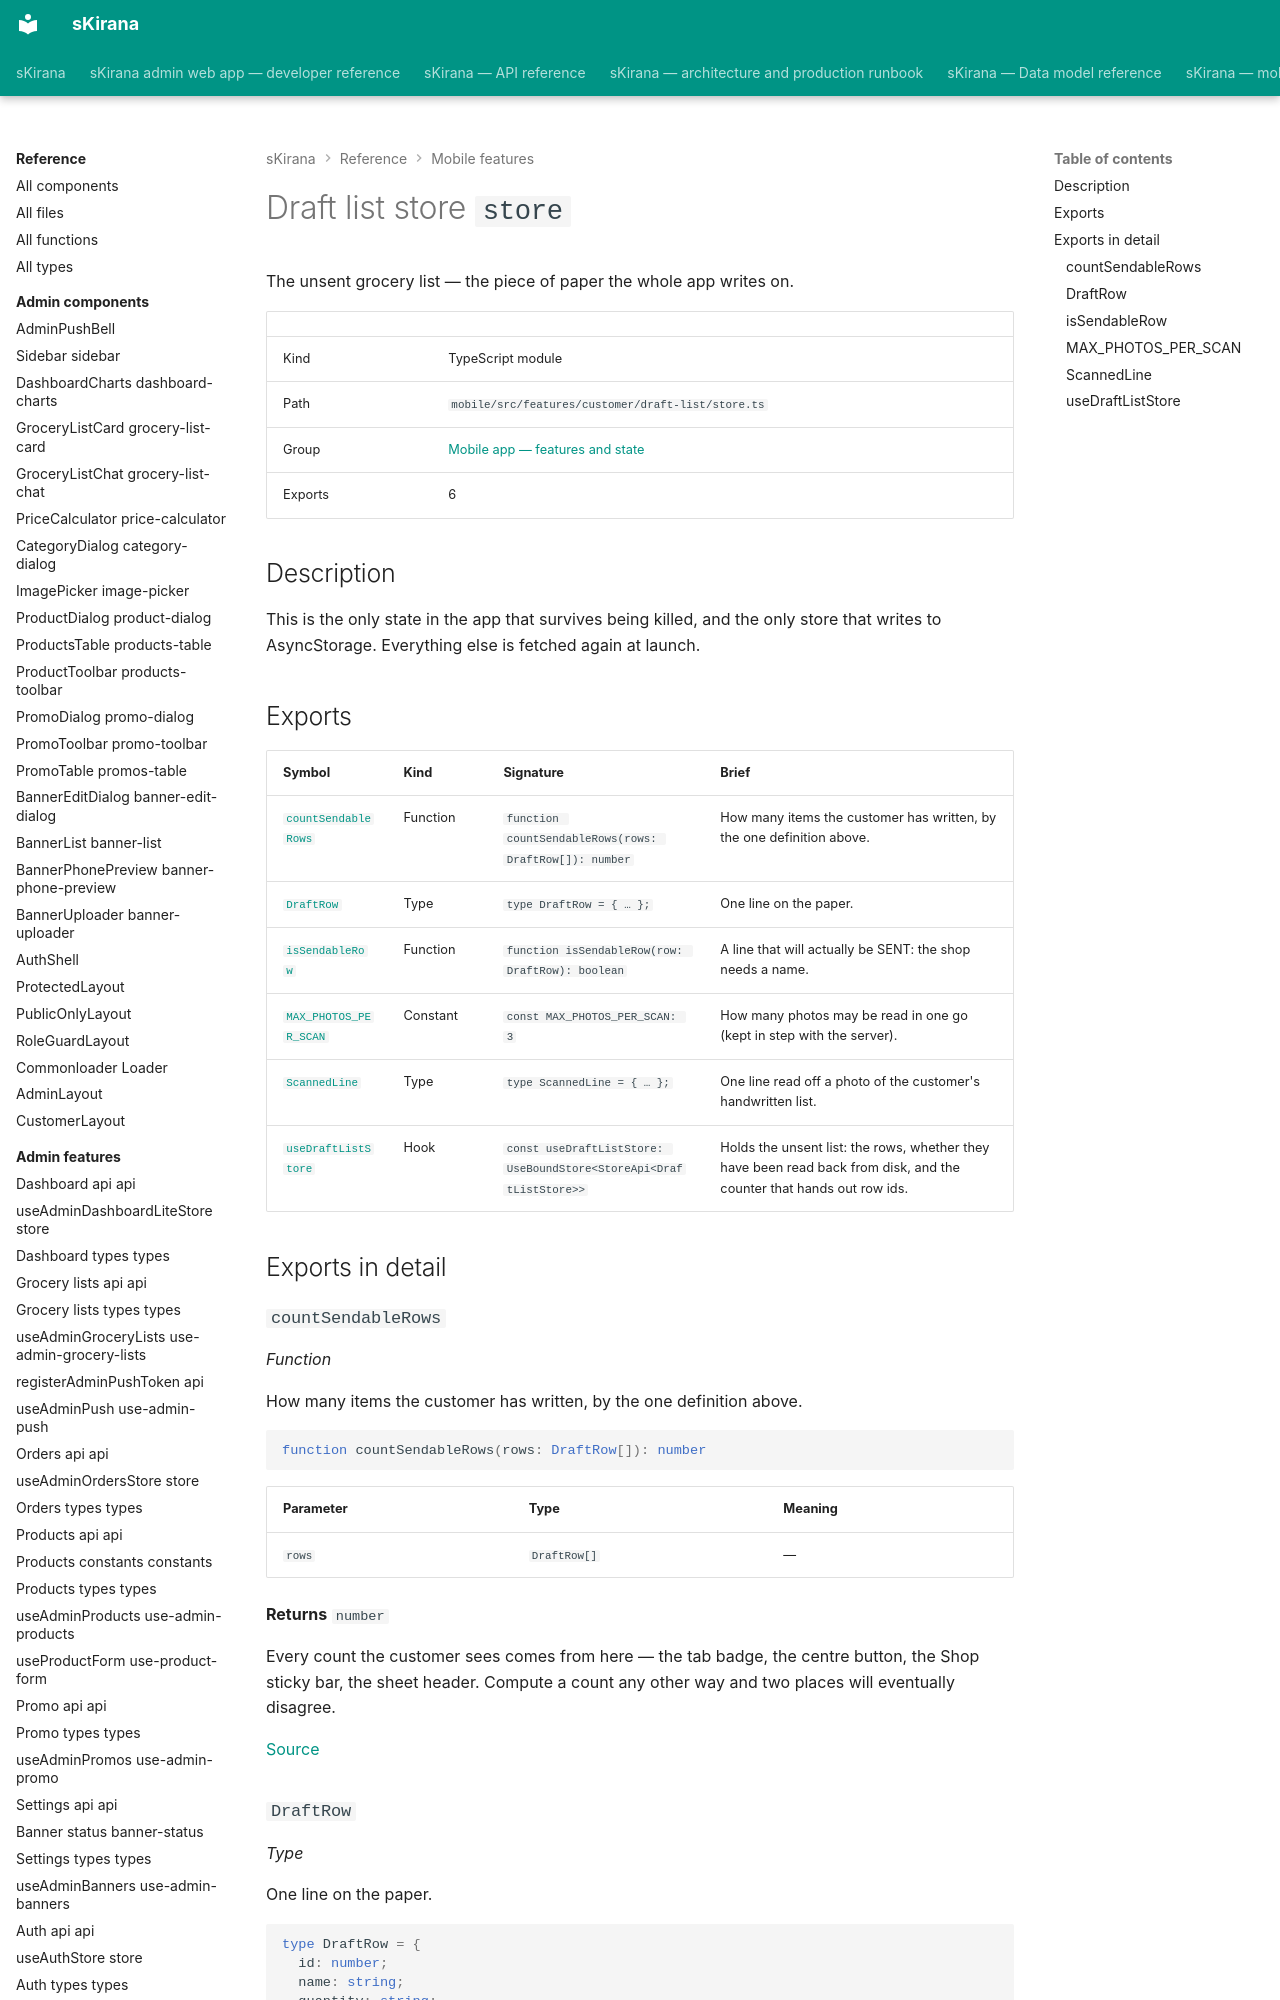

repository: shiv-anshu-gupta/TypeScriptProject · page: reference/mobile-features/features-customer-draft-list-store/index.html · generator: mkdocs

# Draft list store `store`

The unsent grocery list — the piece of paper the whole app writes on.

|  |  |
|---|---|
| Kind | TypeScript module |
| Path | `mobile/src/features/customer/draft-list/store.ts` |
| Group | [Mobile app — features and state](index.md) |
| Exports | 6 |

## Description

This is the only state in the app that survives being killed, and the only
store that writes to AsyncStorage. Everything else is fetched again at
launch.

## Exports

| Symbol | Kind | Signature | Brief |
|---|---|---|---|
| [`countSendableRows`](#function-count-sendable-rows) | Function | `function countSendableRows(rows: DraftRow[]): number` | How many items the customer has written, by the one definition above. |
| [`DraftRow`](#type-draft-row) | Type | `type DraftRow = { … };` | One line on the paper. |
| [`isSendableRow`](#function-is-sendable-row) | Function | `function isSendableRow(row: DraftRow): boolean` | A line that will actually be SENT: the shop needs a name. |
| [`MAX_PHOTOS_PER_SCAN`](#constant-max-photos-per-scan) | Constant | `const MAX_PHOTOS_PER_SCAN: 3` | How many photos may be read in one go (kept in step with the server). |
| [`ScannedLine`](#type-scanned-line) | Type | `type ScannedLine = { … };` | One line read off a photo of the customer's handwritten list. |
| [`useDraftListStore`](#hook-use-draft-list-store) | Hook | `const useDraftListStore: UseBoundStore<StoreApi<DraftListStore>>` | Holds the unsent list: the rows, whether they have been read back from disk, and the counter that hands out row ids. |

## Exports in detail
